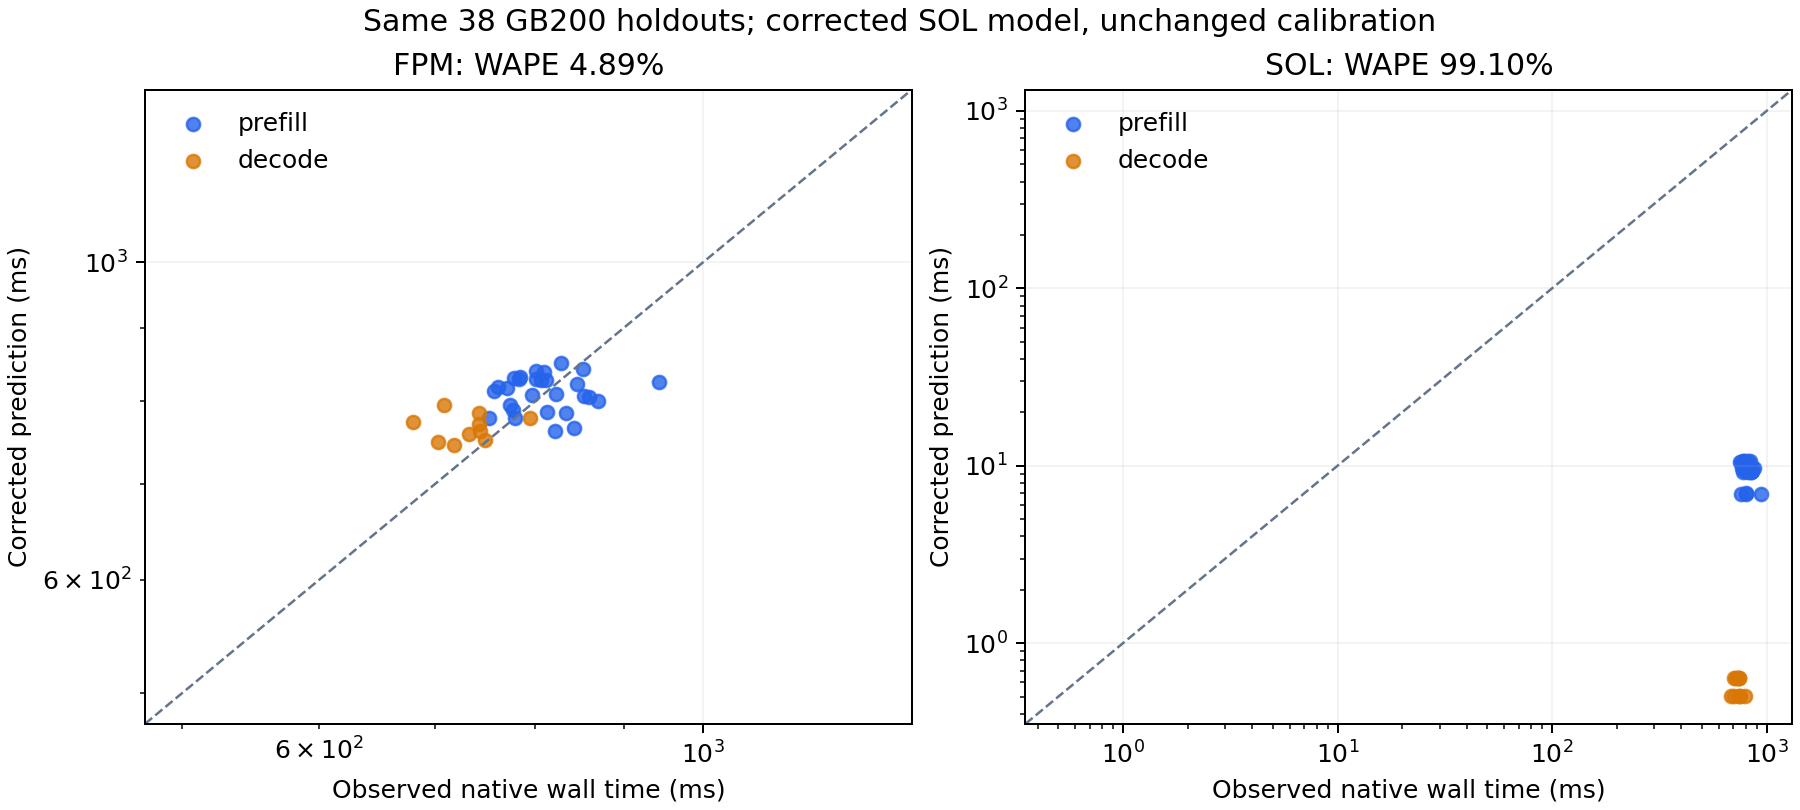

Values plotted in this chart, from the file beside it:
mode, case_id, phase, observed_ms, previous_prediction_ms, corrected_prediction_ms, signed_error_percent
FPM, prefill-0000, prefill, 806.2, 827.5, 827.5, 2.642
FPM, prefill-0001, prefill, 846.1, 822.4, 822.4, -2.802
FPM, prefill-0002, prefill, 777, 788.2, 788.2, 1.443
FPM, prefill-0003, prefill, 752.8, 778.5, 778.5, 3.421
FPM, prefill-0004, prefill, 757.7, 813.3, 813.3, 7.335
FPM, prefill-0005, prefill, 822.3, 808.9, 808.9, -1.62
FPM, prefill-0006, prefill, 770.1, 817, 817, 6.089
FPM, prefill-0007, prefill, 761, 818.6, 818.6, 7.581
FPM, prefill-0008, prefill, 943.5, 824.8, 824.8, -12.58
FPM, prefill-0009, prefill, 828.3, 850.1, 850.1, 2.638
FPM, prefill-0010, prefill, 783.7, 832.2, 832.2, 6.192
FPM, prefill-0011, prefill, 777.4, 829.7, 829.7, 6.736
FPM, prefill-0012, prefill, 800.7, 839.1, 839.1, 4.797
FPM, prefill-0013, prefill, 852.6, 842.9, 842.9, -1.143
FPM, prefill-0014, prefill, 809.1, 837.8, 837.8, 3.551
FPM, prefill-0015, prefill, 782.7, 828.8, 828.8, 5.881
FPM, prefill-0016, prefill, 842.8, 766.2, 766.2, -9.085
FPM, prefill-0017, prefill, 797.1, 807.6, 807.6, 1.323
FPM, prefill-0018, prefill, 813, 785.6, 785.6, -3.375
FPM, prefill-0019, prefill, 773.3, 794.7, 794.7, 2.771
FPM, prefill-0020, prefill, 779, 778.8, 778.8, -0.03122
FPM, prefill-0021, prefill, 821.5, 762, 762, -7.234
FPM, prefill-0022, prefill, 853.4, 806.4, 806.4, -5.507
FPM, prefill-0023, prefill, 869.3, 800, 800, -7.969
FPM, prefill-0024, prefill, 832.9, 784.5, 784.5, -5.812
FPM, prefill-0025, prefill, 801.3, 829.5, 829.5, 3.528
FPM, prefill-0026, prefill, 859.5, 805.8, 805.8, -6.242
FPM, prefill-0027, prefill, 811.9, 828.3, 828.3, 2.018
FPM, decode-0000, decode, 748.6, 751.3, 751.3, 0.3609
FPM, decode-0001, decode, 702.5, 749.2, 749.2, 6.646
FPM, decode-0002, decode, 794.1, 779.1, 779.1, -1.898
FPM, decode-0003, decode, 742.3, 785.1, 785.1, 5.756
FPM, decode-0004, decode, 680, 773.8, 773.8, 13.81
FPM, decode-0005, decode, 708.7, 795.5, 795.5, 12.24
FPM, decode-0006, decode, 742.6, 771.2, 771.2, 3.85
FPM, decode-0007, decode, 743.6, 763, 763, 2.614
FPM, decode-0008, decode, 732.5, 759.1, 759.1, 3.637
FPM, decode-0009, decode, 717.7, 745.1, 745.1, 3.825
SOL, prefill-0000, prefill, 806.2, 6.944, 6.947, -99.14
SOL, prefill-0001, prefill, 846.1, 9.262, 9.257, -98.91
SOL, prefill-0002, prefill, 777, 9.674, 9.64, -98.76
SOL, prefill-0003, prefill, 752.8, 10.53, 10.44, -98.61
SOL, prefill-0004, prefill, 757.7, 6.963, 6.954, -99.08
SOL, prefill-0005, prefill, 822.3, 9.294, 9.27, -98.87
SOL, prefill-0006, prefill, 770.1, 9.721, 9.666, -98.74
SOL, prefill-0007, prefill, 761, 10.61, 10.49, -98.62
SOL, prefill-0008, prefill, 943.5, 6.981, 6.973, -99.26
SOL, prefill-0009, prefill, 828.3, 9.329, 9.305, -98.88
SOL, prefill-0010, prefill, 783.7, 9.785, 9.73, -98.76
SOL, prefill-0011, prefill, 777.4, 10.71, 10.59, -98.64
SOL, prefill-0012, prefill, 800.7, 6.989, 6.981, -99.13
SOL, prefill-0013, prefill, 852.6, 9.345, 9.321, -98.91
SOL, prefill-0014, prefill, 809.1, 9.812, 9.758, -98.79
SOL, prefill-0015, prefill, 782.7, 10.75, 10.64, -98.64
SOL, prefill-0016, prefill, 842.8, 9.253, 9.254, -98.9
SOL, prefill-0017, prefill, 797.1, 9.646, 9.63, -98.79
SOL, prefill-0018, prefill, 813, 10.47, 10.4, -98.72
SOL, prefill-0019, prefill, 773.3, 9.292, 9.268, -98.8
SOL, prefill-0020, prefill, 779, 9.711, 9.657, -98.76
SOL, prefill-0021, prefill, 821.5, 10.57, 10.45, -98.73
... 16 more rows
